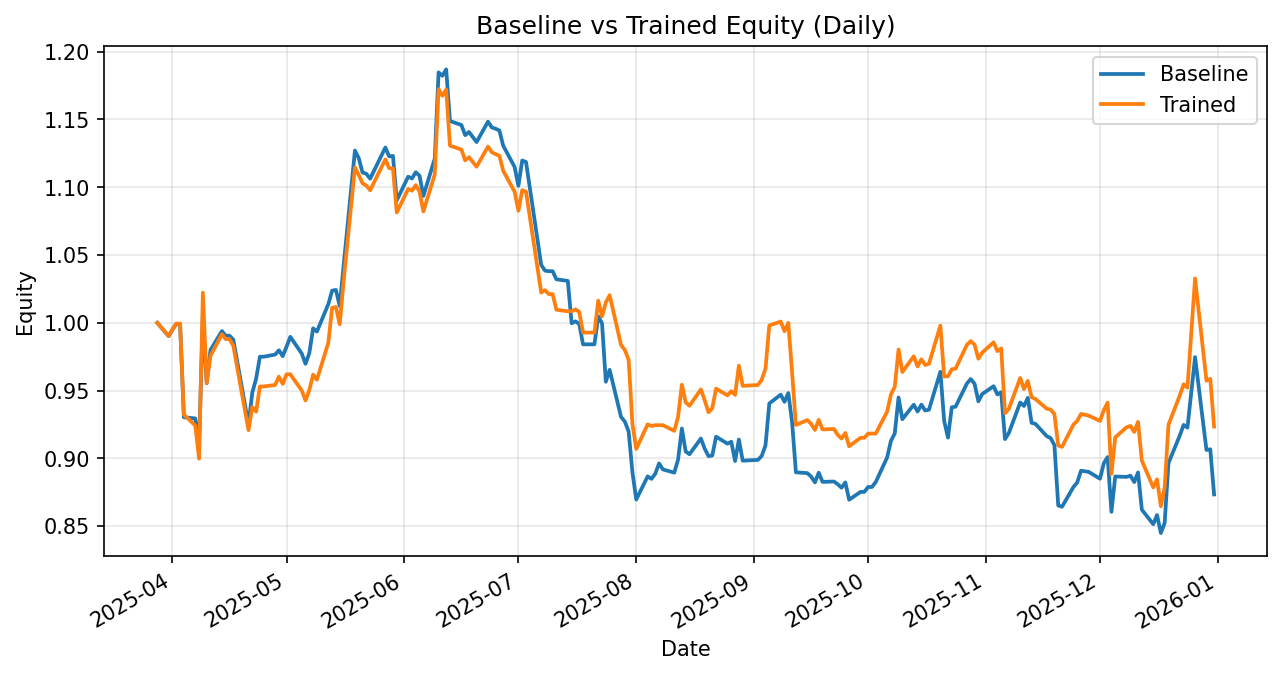

The table this chart was drawn from, first rows:
date, daily_return_x, equity_baseline, daily_return_y, equity_trained
2025-03-28, 0.0, 1.0, 0.0, 1.0
2025-03-31, -0.009804, 0.9902, -0.00975, 0.9902
2025-04-01, 0.004827, 0.995, 0.005059, 0.9953
2025-04-02, 0.00419, 0.9991, 0.00419, 0.9994
2025-04-03, 0.0, 0.9991, 0.0, 0.9994
2025-04-04, -0.06887, 0.9303, -0.06718, 0.9323
2025-04-07, -0.0009534, 0.9294, -0.008685, 0.9242
2025-04-08, -0.02139, 0.9096, -0.02642, 0.8998
2025-04-09, 0.1045, 1.005, 0.1361, 1.022
2025-04-10, -0.04899, 0.9554, -0.06518, 0.9556
2025-04-11, 0.02565, 0.9799, 0.02094, 0.9756
2025-04-14, 0.01429, 0.9939, 0.01639, 0.9916
2025-04-15, -0.003442, 0.9905, -0.003598, 0.988
2025-04-16, 0.0, 0.9905, 0.0, 0.988
2025-04-17, -0.002891, 0.9876, -0.004971, 0.9831
2025-04-21, -0.06338, 0.925, -0.06338, 0.9208
2025-04-22, 0.02536, 0.9485, 0.01858, 0.9379
2025-04-23, 0.01075, 0.9587, -0.003687, 0.9344
2025-04-24, 0.01701, 0.975, 0.0199, 0.953
2025-04-25, 0.0, 0.975, 0.0, 0.953
2025-04-28, 0.001614, 0.9766, 0.001141, 0.9541
2025-04-29, 0.003244, 0.9797, 0.006397, 0.9602
2025-04-30, -0.004388, 0.9754, -0.005466, 0.955
2025-05-01, 0.007049, 0.9823, 0.007335, 0.962
2025-05-02, 0.007478, 0.9896, 7.01661701611473e-05, 0.9621
2025-05-05, -0.01242, 0.9774, -0.01242, 0.9501
2025-05-06, -0.007775, 0.9698, -0.007775, 0.9427
2025-05-07, 0.008097, 0.9776, 0.008097, 0.9503
2025-05-08, 0.01876, 0.9959, 0.012, 0.9618
2025-05-09, -0.002433, 0.9935, -0.003899, 0.958
2025-05-12, 0.02039, 1.014, 0.02846, 0.9853
2025-05-13, 0.0098, 1.024, 0.02622, 1.011
2025-05-14, 0.0005203, 1.024, 0.0005203, 1.012
2025-05-15, -0.01165, 1.012, -0.01256, 0.9989
2025-05-16, 0.02886, 1.042, 0.03115, 1.03
2025-05-19, 0.08215, 1.127, 0.08215, 1.115
2025-05-20, -0.004981, 1.121, -0.004981, 1.109
2025-05-21, -0.009472, 1.111, -0.005565, 1.103
2025-05-22, -0.000831, 1.11, -0.001457, 1.101
2025-05-23, -0.003256, 1.106, -0.003256, 1.098
2025-05-27, 0.02079, 1.129, 0.02079, 1.121
2025-05-28, -0.005785, 1.123, -0.005785, 1.114
2025-05-29, 0.0002695, 1.123, -0.0001392, 1.114
2025-05-30, -0.02917, 1.09, -0.02917, 1.081
2025-06-02, 0.01603, 1.108, 0.01603, 1.099
2025-06-03, -0.001192, 1.106, -0.001192, 1.097
2025-06-04, 0.004159, 1.111, 0.003742, 1.102
2025-06-05, -0.00239, 1.108, -0.00425, 1.097
2025-06-06, -0.01342, 1.094, -0.01342, 1.082
2025-06-09, 0.02519, 1.121, 0.02519, 1.109
2025-06-10, 0.05674, 1.185, 0.05674, 1.172
2025-06-11, -0.002078, 1.182, -0.004167, 1.167
2025-06-12, 0.003974, 1.187, 0.003974, 1.172
2025-06-13, -0.03208, 1.149, -0.03534, 1.131
2025-06-16, -0.002559, 1.146, -0.002559, 1.128
2025-06-17, -0.006549, 1.138, -0.00706, 1.12
2025-06-18, 0.00207, 1.141, 0.00207, 1.122
2025-06-20, -0.006542, 1.133, -0.006231, 1.115
2025-06-23, 0.01333, 1.148, 0.01333, 1.13
2025-06-24, -0.00375, 1.144, -0.00375, 1.126
... 132 more rows
